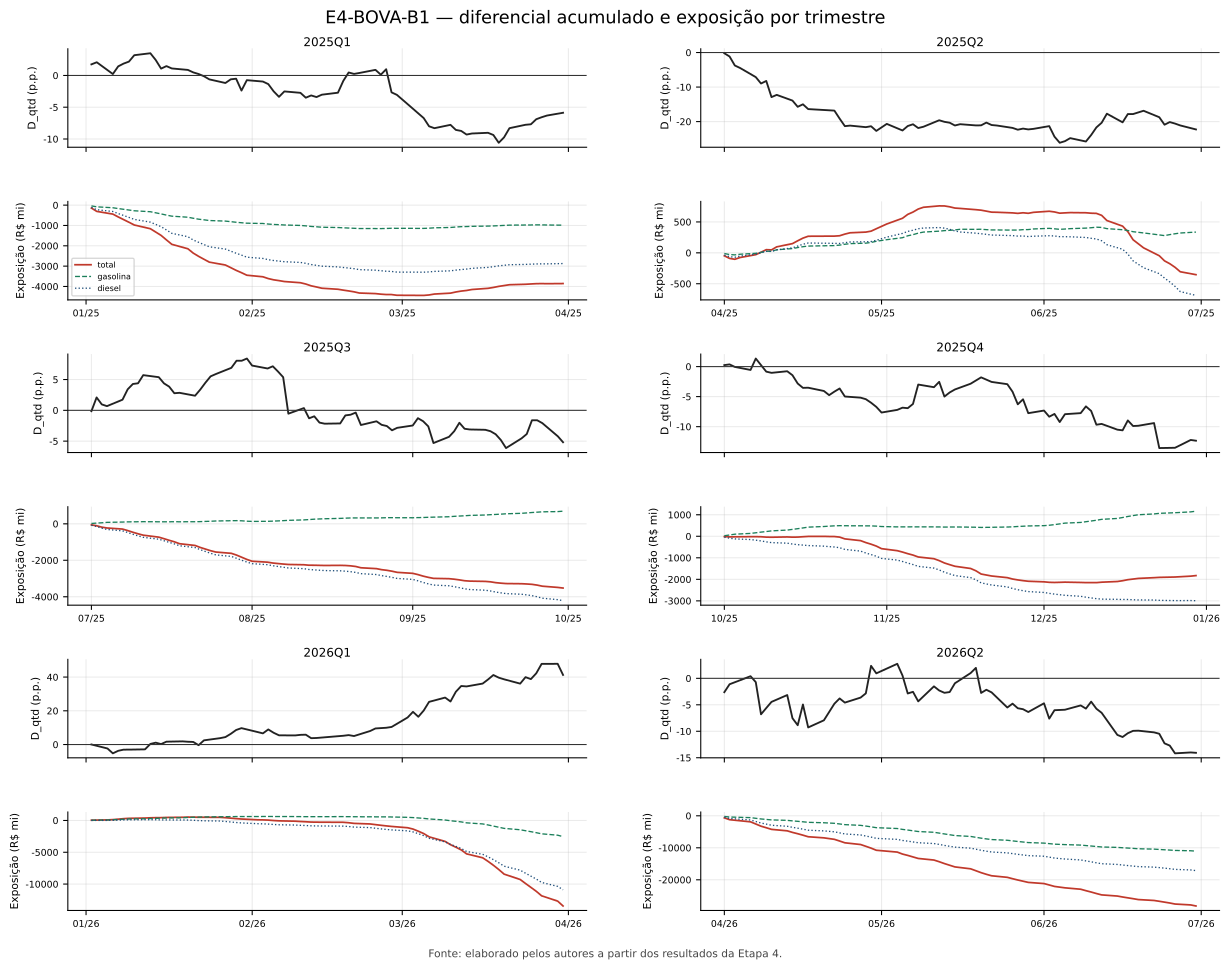

The file beside this chart, header and first rows:
quarter, data, D_qtd, C_total_qtd, C_gas_qtd, C_die_qtd
2025Q1, 2025-01-02, 0.01748, -143.5, -35.94, -107.5
2025Q1, 2025-01-03, 0.02077, -306.8, -83.03, -223.7
2025Q1, 2025-01-06, 0.002258, -439.8, -127.6, -312.2
2025Q1, 2025-01-07, 0.01433, -580.1, -167.3, -412.8
2025Q1, 2025-01-08, 0.01866, -709.7, -203.2, -506.4
2025Q1, 2025-01-09, 0.0218, -841, -239.2, -601.8
2025Q1, 2025-01-10, 0.03189, -977, -276.4, -700.7
2025Q1, 2025-01-13, 0.03498, -1159, -323.4, -836
2025Q1, 2025-01-14, 0.02432, -1324, -376.7, -946.9
2025Q1, 2025-01-15, 0.01078, -1488, -430, -1058
2025Q1, 2025-01-16, 0.01472, -1710, -489.5, -1221
2025Q1, 2025-01-17, 0.01102, -1927, -541.6, -1386
2025Q1, 2025-01-20, 0.008736, -2146, -593.6, -1552
2025Q1, 2025-01-21, 0.004834, -2360, -644.4, -1715
2025Q1, 2025-01-22, 0.002271, -2518, -690.3, -1828
2025Q1, 2025-01-23, -0.001246, -2662, -721.3, -1941
2025Q1, 2025-01-24, -0.006155, -2804, -756, -2048
2025Q1, 2025-01-27, -0.01187, -2945, -784.5, -2161
2025Q1, 2025-01-28, -0.006089, -3075, -811.7, -2263
2025Q1, 2025-01-29, -0.005111, -3207, -841.5, -2366
2025Q1, 2025-01-30, -0.0238, -3323, -865, -2458
2025Q1, 2025-01-31, -0.007414, -3447, -887.3, -2560
2025Q1, 2025-02-03, -0.009594, -3524, -901.9, -2622
2025Q1, 2025-02-04, -0.01359, -3613, -930, -2683
2025Q1, 2025-02-05, -0.02498, -3674, -949.5, -2724
2025Q1, 2025-02-06, -0.03365, -3713, -960.4, -2752
2025Q1, 2025-02-07, -0.02512, -3758, -975.1, -2783
2025Q1, 2025-02-10, -0.02734, -3817, -998.2, -2818
2025Q1, 2025-02-11, -0.03501, -3881, -1019, -2862
2025Q1, 2025-02-12, -0.03145, -3969, -1047, -2922
2025Q1, 2025-02-13, -0.03401, -4026, -1064, -2962
2025Q1, 2025-02-14, -0.03027, -4087, -1086, -3001
2025Q1, 2025-02-17, -0.02715, -4138, -1101, -3037
2025Q1, 2025-02-18, -0.008513, -4181, -1114, -3067
2025Q1, 2025-02-19, 0.004698, -4220, -1126, -3094
2025Q1, 2025-02-20, 0.002433, -4264, -1138, -3126
2025Q1, 2025-02-21, 0.003913, -4324, -1151, -3173
2025Q1, 2025-02-24, 0.008817, -4351, -1152, -3200
2025Q1, 2025-02-25, 0.00122, -4379, -1153, -3226
2025Q1, 2025-02-26, 0.009833, -4397, -1147, -3251
2025Q1, 2025-02-27, -0.0266, -4399, -1137, -3262
2025Q1, 2025-02-28, -0.03055, -4434, -1140, -3294
2025Q1, 2025-03-05, -0.06709, -4441, -1143, -3298
2025Q1, 2025-03-06, -0.08002, -4418, -1134, -3285
2025Q1, 2025-03-07, -0.08301, -4374, -1115, -3259
2025Q1, 2025-03-10, -0.07775, -4329, -1098, -3231
2025Q1, 2025-03-11, -0.08572, -4272, -1075, -3196
2025Q1, 2025-03-12, -0.08734, -4227, -1058, -3169
2025Q1, 2025-03-13, -0.09304, -4197, -1052, -3145
2025Q1, 2025-03-14, -0.09138, -4150, -1042, -3108
2025Q1, 2025-03-17, -0.09028, -4092, -1030, -3062
2025Q1, 2025-03-18, -0.09372, -4049, -1021, -3027
2025Q1, 2025-03-19, -0.106, -3996, -1009, -2987
2025Q1, 2025-03-20, -0.09736, -3956, -996.4, -2959
2025Q1, 2025-03-21, -0.083, -3915, -983.2, -2932
2025Q1, 2025-03-24, -0.07764, -3892, -977.3, -2915
2025Q1, 2025-03-25, -0.07688, -3877, -974.9, -2902
2025Q1, 2025-03-26, -0.06891, -3863, -970.1, -2893
2025Q1, 2025-03-27, -0.06578, -3859, -971.3, -2888
2025Q1, 2025-03-28, -0.06312, -3864, -976.1, -2888
... 312 more rows
